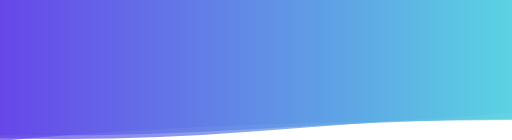
t = 0.00 s
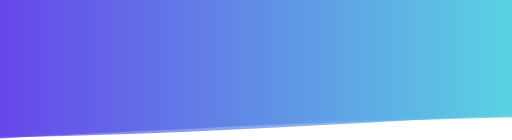
t = 1.67 s
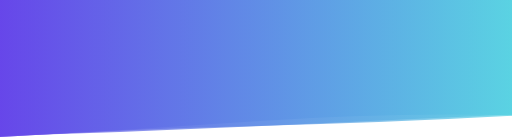
t = 3.33 s
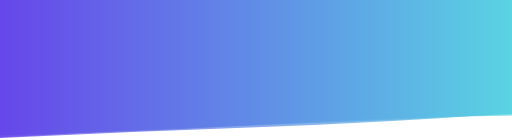
t = 5.00 s
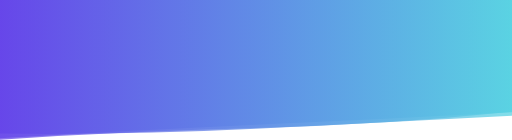
t = 6.67 s
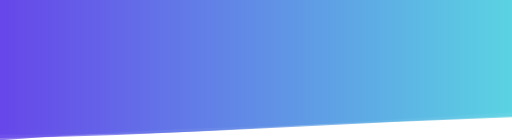
t = 8.34 s

The animated SVG that drew these frames (rendered in a browser with its animation timeline set to each time). Animation: 3 SMIL elements (animate=3); one cycle of 10.00 s, repeats indefinitely.

<svg xmlns="http://www.w3.org/2000/svg" xmlns:xlink="http://www.w3.org/1999/xlink" style="margin:auto;background:#ffffff;display:block;z-index:1;position:relative" width="2560" height="700" preserveAspectRatio="xMidYMid" viewBox="0 0 2560 700">
<g transform=""><linearGradient id="lg-0.47387726599449476" x1="0" x2="1" y1="0" y2="0">
  <stop stop-color="#6443e9" offset="0"></stop>
  <stop stop-color="#57d2e2" offset="1"></stop>
</linearGradient><path d="" fill="url(#lg-0.47387726599449476)" opacity="0.74">
  <animate attributeName="d" dur="10s" repeatCount="indefinite" keyTimes="0;0.333;0.667;1" calcmod="spline" keySplines="0.2 0 0.2 1;0.2 0 0.2 1;0.2 0 0.2 1" begin="0s" values="M0 0L 0 704.8549821444042Q 640 646.066493490957  1280 624.0152378182177T 2560 599.9940339095099L 2560 0 Z;M0 0L 0 680.5789386262614Q 640 660.5591638079507  1280 631.2593008405328T 2560 572.3923370729982L 2560 0 Z;M0 0L 0 698.3805429038282Q 640 655.632057944714  1280 640.2315407355329T 2560 559.3463715450549L 2560 0 Z;M0 0L 0 704.8549821444042Q 640 646.066493490957  1280 624.0152378182177T 2560 599.9940339095099L 2560 0 Z"></animate>
</path><path d="" fill="url(#lg-0.47387726599449476)" opacity="0.74">
  <animate attributeName="d" dur="10s" repeatCount="indefinite" keyTimes="0;0.333;0.667;1" calcmod="spline" keySplines="0.2 0 0.2 1;0.2 0 0.2 1;0.2 0 0.2 1" begin="-3.3333333333333335s" values="M0 0L 0 690.8421876630789Q 640 653.0730929342504  1280 623.949572386805T 2560 560.6222799094622L 2560 0 Z;M0 0L 0 690.2725410411608Q 640 707.5658979006207  1280 656.5688553076278T 2560 564.6029013265843L 2560 0 Z;M0 0L 0 685.089993726641Q 640 644.3905760710795  1280 629.4288547199259T 2560 579.3692835438868L 2560 0 Z;M0 0L 0 690.8421876630789Q 640 653.0730929342504  1280 623.949572386805T 2560 560.6222799094622L 2560 0 Z"></animate>
</path><path d="" fill="url(#lg-0.47387726599449476)" opacity="0.74">
  <animate attributeName="d" dur="10s" repeatCount="indefinite" keyTimes="0;0.333;0.667;1" calcmod="spline" keySplines="0.2 0 0.2 1;0.2 0 0.2 1;0.2 0 0.2 1" begin="-6.666666666666667s" values="M0 0L 0 685.0155226364326Q 640 651.3193918706045  1280 606.7212881839863T 2560 576.1254742184428L 2560 0 Z;M0 0L 0 668.0291306298067Q 640 675.5154953576674  1280 643.7751749386723T 2560 578.8116367670713L 2560 0 Z;M0 0L 0 676.3043744350182Q 640 683.109536843287  1280 644.4495494487809T 2560 594.290431182133L 2560 0 Z;M0 0L 0 685.0155226364326Q 640 651.3193918706045  1280 606.7212881839863T 2560 576.1254742184428L 2560 0 Z"></animate>
</path></g>
</svg>
